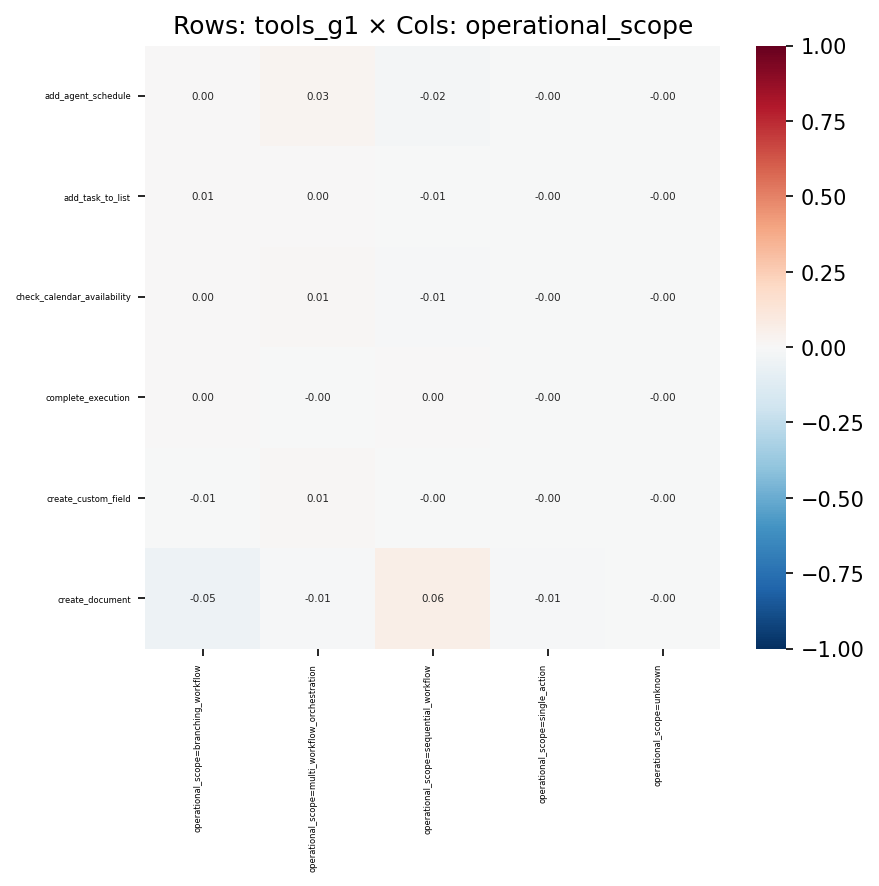

The table this chart was drawn from, first rows:
, operational_scope=branching_workflow, operational_scope=multi_workflow_orchest…, operational_scope=sequential_workflow, operational_scope=single_action, operational_scope=unknown
add_agent_schedule, 0.004797, 0.02671, -0.02205, -0.0002496, -0.0008147
add_task_to_list, 0.006577, 0.0006192, -0.007012, -0.002444, -0.001007
check_calendar_availability, 0.001037, 0.01493, -0.01015, -0.002317, -0.001458
complete_execution, 0.002545, -0.004054, 2.9591435168954784e-05, -0.000901, -0.0005668
create_custom_field, -0.005989, 0.01369, -0.001739, -0.00285, -0.001295
create_document, -0.05003, -0.01147, 0.0628, -0.009576, -0.003503
